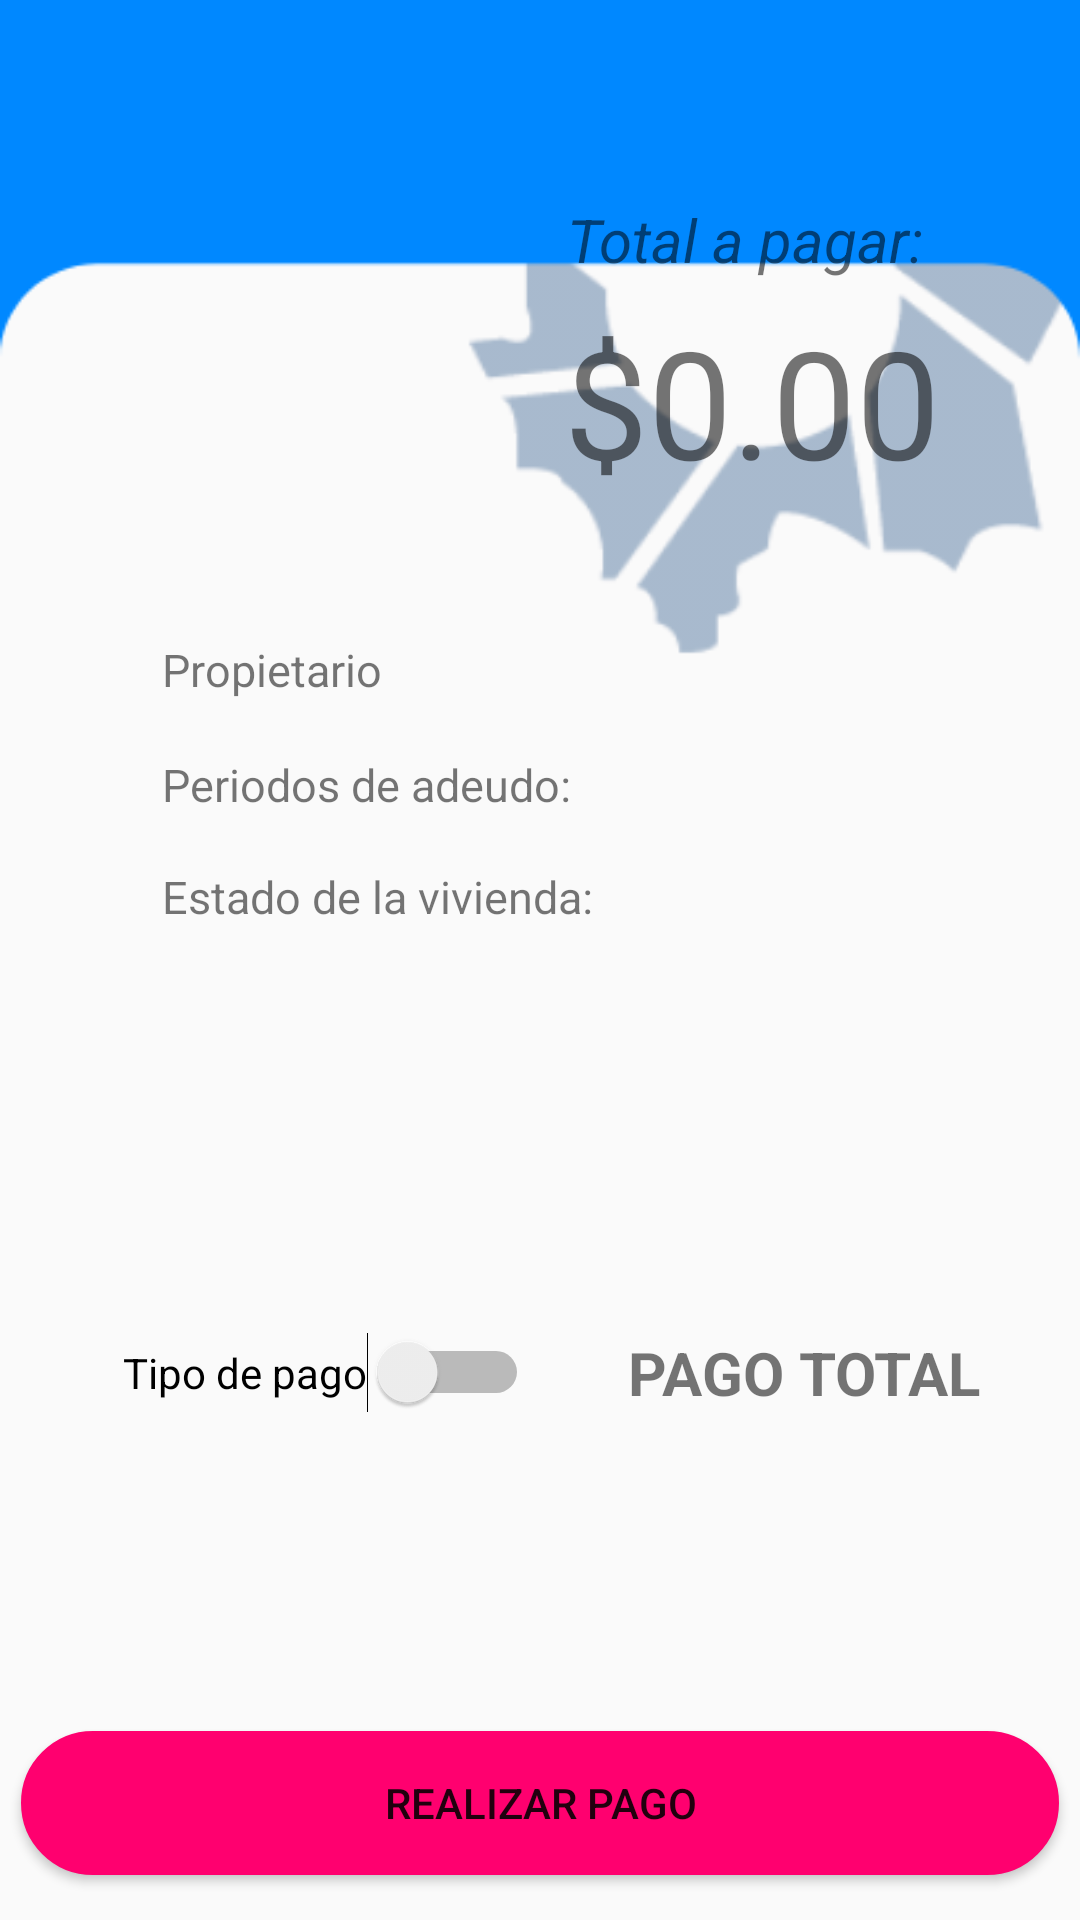

This screen was rendered from an Android layout file. Write that file and the resources it references.
<!-- AndroidManifest.xml: application theme AppThemeNoBar -->
<!-- res/layout/fragment_pagos.xml -->
<?xml version="1.0" encoding="utf-8"?>
<ScrollView
    xmlns:android="http://schemas.android.com/apk/res/android"
    xmlns:app="http://schemas.android.com/apk/res-auto"
    xmlns:tools="http://schemas.android.com/tools"
    android:layout_width="match_parent"
    android:layout_height="match_parent"
    android:fillViewport="true"
    android:scrollbars="none">

    <RelativeLayout
    android:layout_width="match_parent"
    android:layout_height="match_parent">


<RelativeLayout android:layout_width="match_parent"
    android:layout_height="match_parent">

    <ImageView
        android:id="@+id/imageView"
        android:layout_width="match_parent"
        android:layout_height="221dp"
        android:background="@drawable/encabezado_formularios"></ImageView>

    <ImageView
        android:id="@+id/ImagenPagos"
        android:layout_width="89dp"
        android:layout_height="73dp"
        android:layout_above="@+id/PropietarioPagos"
        android:layout_alignParentStart="true"
        android:layout_marginStart="60dp"
        android:layout_marginBottom="21dp"
        android:background="@drawable/icon_pagos"
        app:layout_constraintStart_toStartOf="parent"
        app:layout_constraintTop_toBottomOf="@+id/imageView"></ImageView>

    <TextView
        android:id="@+id/etiquetaTotal"
        android:layout_width="wrap_content"
        android:layout_height="wrap_content"
        android:layout_above="@+id/TotalPagos"
        android:layout_marginStart="40dp"
        android:layout_marginBottom="7dp"
        android:layout_toEndOf="@+id/ImagenPagos"
        android:text="Total a pagar:"
        android:textColor="@color/colorVerde"
        android:textSize="20dp"
        android:textStyle="italic" />

    <TextView
        android:id="@+id/TotalPagos"
        android:layout_width="wrap_content"
        android:layout_height="wrap_content"
        android:layout_above="@+id/PropietarioPagos"
        android:layout_marginStart="39dp"
        android:layout_marginBottom="46dp"
        android:layout_toEndOf="@+id/ImagenPagos"
        android:text="$0.00"
        android:textSize="50dp"></TextView>

    <TextView
        android:id="@+id/PropietarioPagos"
        android:layout_width="wrap_content"
        android:layout_height="wrap_content"
        android:layout_above="@+id/PeriodosPagos"
        android:layout_alignParentStart="true"
        android:layout_marginStart="54dp"
        android:layout_marginBottom="18dp"
        android:text="Propietario"
        android:textSize="15dp"></TextView>

    <TextView
        android:id="@+id/PeriodosPagos"
        android:layout_width="wrap_content"
        android:layout_height="wrap_content"
        android:layout_above="@+id/StatusPagos"
        android:layout_alignParentStart="true"
        android:layout_marginStart="54dp"
        android:layout_marginBottom="17dp"
        android:text="Periodos de adeudo:"
        android:textSize="15dp"></TextView>

    <TextView
        android:id="@+id/StatusPagos"
        android:layout_width="wrap_content"
        android:layout_height="wrap_content"
        android:layout_above="@+id/RecycleViewAdeudoPagos"
        android:layout_alignParentStart="true"
        android:layout_marginStart="54dp"
        android:layout_marginBottom="9dp"
        android:text="Estado de la vivienda:"
        android:textSize="15dp"></TextView>


    <androidx.recyclerview.widget.RecyclerView
        android:id="@+id/RecycleViewAdeudoPagos"
        android:layout_width="wrap_content"
        android:layout_height="106dp"
        android:layout_above="@+id/TipoPago"
        android:layout_alignParentStart="true"
        android:layout_alignParentEnd="true"
        android:layout_marginStart="14dp"
        android:layout_marginEnd="27dp"
        android:layout_marginBottom="20dp"
        android:scrollbars="vertical">

    </androidx.recyclerview.widget.RecyclerView>

    <Switch
        android:id="@+id/TipoPago"
        android:layout_width="wrap_content"
        android:layout_height="wrap_content"
        android:layout_above="@+id/tilAbonoPagos"
        android:layout_alignParentStart="true"
        android:layout_marginStart="41dp"
        android:layout_marginBottom="21dp"
        android:text="Tipo de pago" />

    <TextView
        android:id="@+id/NombreTipoPago"
        android:layout_width="wrap_content"
        android:layout_height="wrap_content"
        android:layout_above="@+id/tilAbonoPagos"
        android:layout_marginStart="33dp"
        android:layout_marginBottom="21dp"
        android:layout_toEndOf="@+id/TipoPago"
        android:text="PAGO TOTAL"
        android:textSize="20dp"
        android:textStyle="bold"></TextView>


    <com.google.android.material.textfield.TextInputLayout
        android:id="@+id/tilAbonoPagos"
        android:layout_width="match_parent"
        android:layout_height="80dp"
        android:layout_above="@+id/btnPagar"
        android:layout_alignParentStart="true"
        android:layout_alignParentEnd="true"
        android:layout_marginStart="49dp"
        android:layout_marginEnd="49dp"
        android:layout_marginBottom="5dp"
        android:visibility="invisible">

        <EditText
            android:id="@+id/txtAbonoPagos"
            android:layout_width="match_parent"
            android:layout_height="match_parent"
            android:ems="10"
            android:hint="CANTIDAD A ABONAR"
            android:inputType="numberDecimal"
            android:maxLength="8"
            android:visibility="invisible" />

    </com.google.android.material.textfield.TextInputLayout>

    <Button
        android:id="@+id/btnPagar"
        android:layout_width="match_parent"
        android:layout_height="wrap_content"
        android:layout_alignParentStart="true"
        android:layout_alignParentEnd="true"
        android:layout_alignParentBottom="true"
        android:layout_marginStart="7dp"
        android:layout_marginEnd="7dp"
        android:layout_marginBottom="15dp"
        android:background="@drawable/bordes_redondos_rojo"
        android:text="Realizar Pago" />

</RelativeLayout>







    </RelativeLayout>
</ScrollView>
<!-- resources referenced by this layout -->
<resources>
  <!-- drawable bordes_redondos_rojo (drawable) -->
  <selector xmlns:android="http://schemas.android.com/apk/res/android" >
      <item >
          <shape android:shape="rectangle"  >
              <corners android:radius="50dip" />
              <stroke android:width="3dip" android:color="@color/colorRojo" />
              <solid android:color="@color/colorRojo" />
  
  
              
  
          </shape>
      </item>
  </selector>
  <!-- drawable encabezado_formularios: png bitmap (drawable, 14071 bytes) -->
  <style name="AppThemeNoBar" parent="Theme.AppCompat.Light.NoActionBar">
          <item name="android:windowActionBar">false</item>
          <item name="android:windowNoTitle">true</item>
      </style>
  <color name="colorRojo">#FF006F</color>
</resources>
